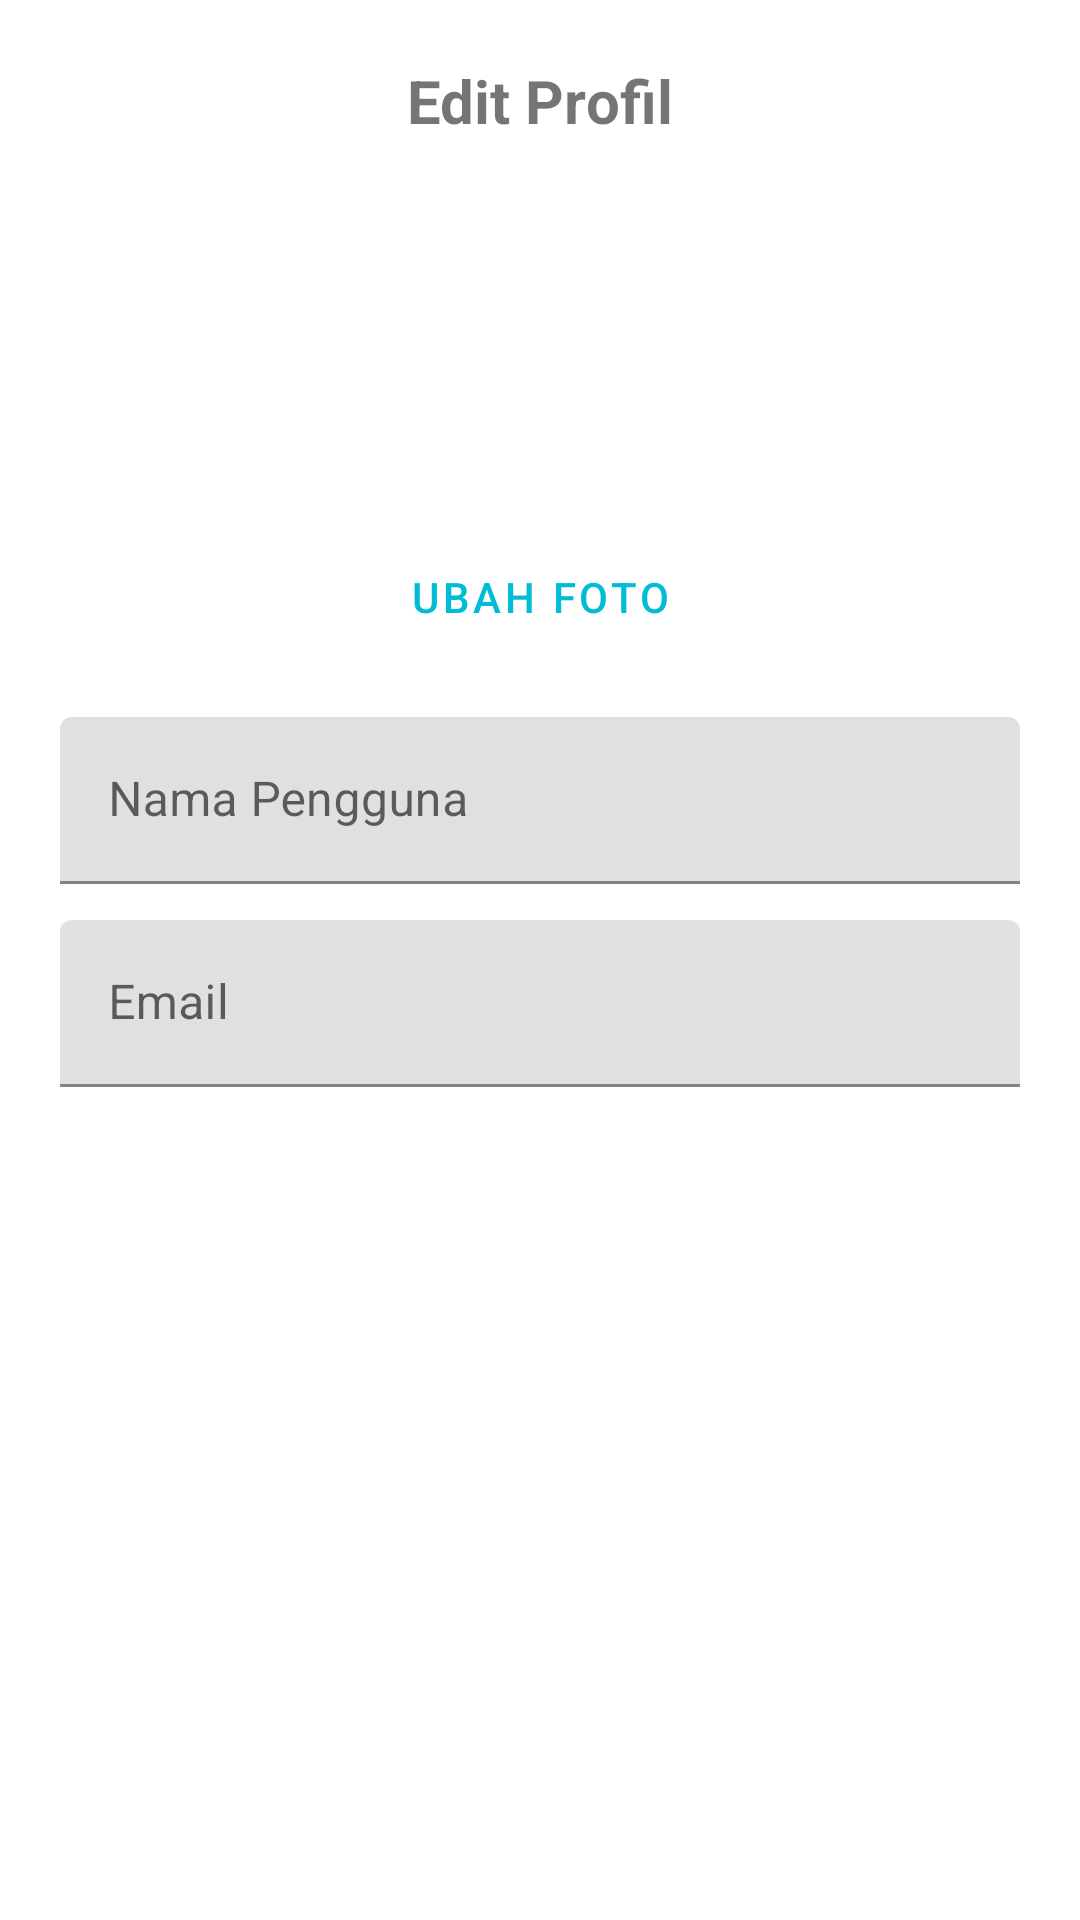

The Android layout XML behind this screen, and the referenced resources:
<!-- AndroidManifest.xml: application theme Theme.LibroHub -->
<!-- res/layout/dialog_edit_profile.xml -->
<?xml version="1.0" encoding="utf-8"?>
<LinearLayout xmlns:android="http://schemas.android.com/apk/res/android"
    xmlns:app="http://schemas.android.com/apk/res-auto"
    android:layout_width="match_parent"
    android:layout_height="wrap_content"
    android:orientation="vertical"
    android:padding="20dp"
    android:gravity="center_horizontal">

    <TextView
        android:layout_width="wrap_content"
        android:layout_height="wrap_content"
        android:text="Edit Profil"
        android:textSize="20sp"
        android:textStyle="bold"
        android:layout_marginBottom="20dp"/>

    
    <com.google.android.material.imageview.ShapeableImageView
        android:id="@+id/ivEditProfileImage"
        android:layout_width="100dp"
        android:layout_height="100dp"
        android:scaleType="centerCrop"
        android:src="@drawable/baseline_account_circle_24"
        app:shapeAppearanceOverlay="@style/CircleImageView"
        android:layout_marginBottom="8dp"/>

    <Button
        android:id="@+id/btnChangePhoto"
        style="@style/Widget.MaterialComponents.Button.TextButton"
        android:layout_width="wrap_content"
        android:layout_height="wrap_content"
        android:text="Ubah Foto"
        android:layout_marginBottom="16dp"/>

    <com.google.android.material.textfield.TextInputLayout
        android:layout_width="match_parent"
        android:layout_height="wrap_content"
        android:hint="Nama Pengguna"
        android:layout_marginBottom="12dp">
        <com.google.android.material.textfield.TextInputEditText
            android:id="@+id/etEditName"
            android:layout_width="match_parent"
            android:layout_height="wrap_content"
            android:inputType="textPersonName"/>
    </com.google.android.material.textfield.TextInputLayout>

    <com.google.android.material.textfield.TextInputLayout
        android:layout_width="match_parent"
        android:layout_height="wrap_content"
        android:hint="Email"
        android:layout_marginBottom="12dp">
        <com.google.android.material.textfield.TextInputEditText
            android:id="@+id/etEditEmail"
            android:layout_width="match_parent"
            android:layout_height="wrap_content"
            android:inputType="textEmailAddress"/>
    </com.google.android.material.textfield.TextInputLayout>

</LinearLayout>
<!-- resources referenced by this layout -->
<resources>
  <style name="CircleImageView" parent="">
          <item name="cornerSize">50%</item>
      </style>
  <style name="Theme.LibroHub" parent="Theme.MaterialComponents.DayNight.NoActionBar">
          
          <item name="colorPrimary">@color/primary_dark</item>
          <item name="colorPrimaryVariant">@color/primary_dark</item>
          <item name="colorOnPrimary">@color/white</item>
          
          <item name="colorSecondary">@color/primary_light</item>
          <item name="colorSecondaryVariant">@color/primary_light</item>
          <item name="colorOnSecondary">@color/black</item>
          
          <item name="android:statusBarColor">?attr/colorPrimaryVariant</item>
          
      </style>
  <color name="primary_dark">#00BCD4</color>
  <color name="white">#FFFFFFFF</color>
  <color name="primary_light">#B2EBF2</color>
  <color name="black">#FF000000</color>
</resources>
